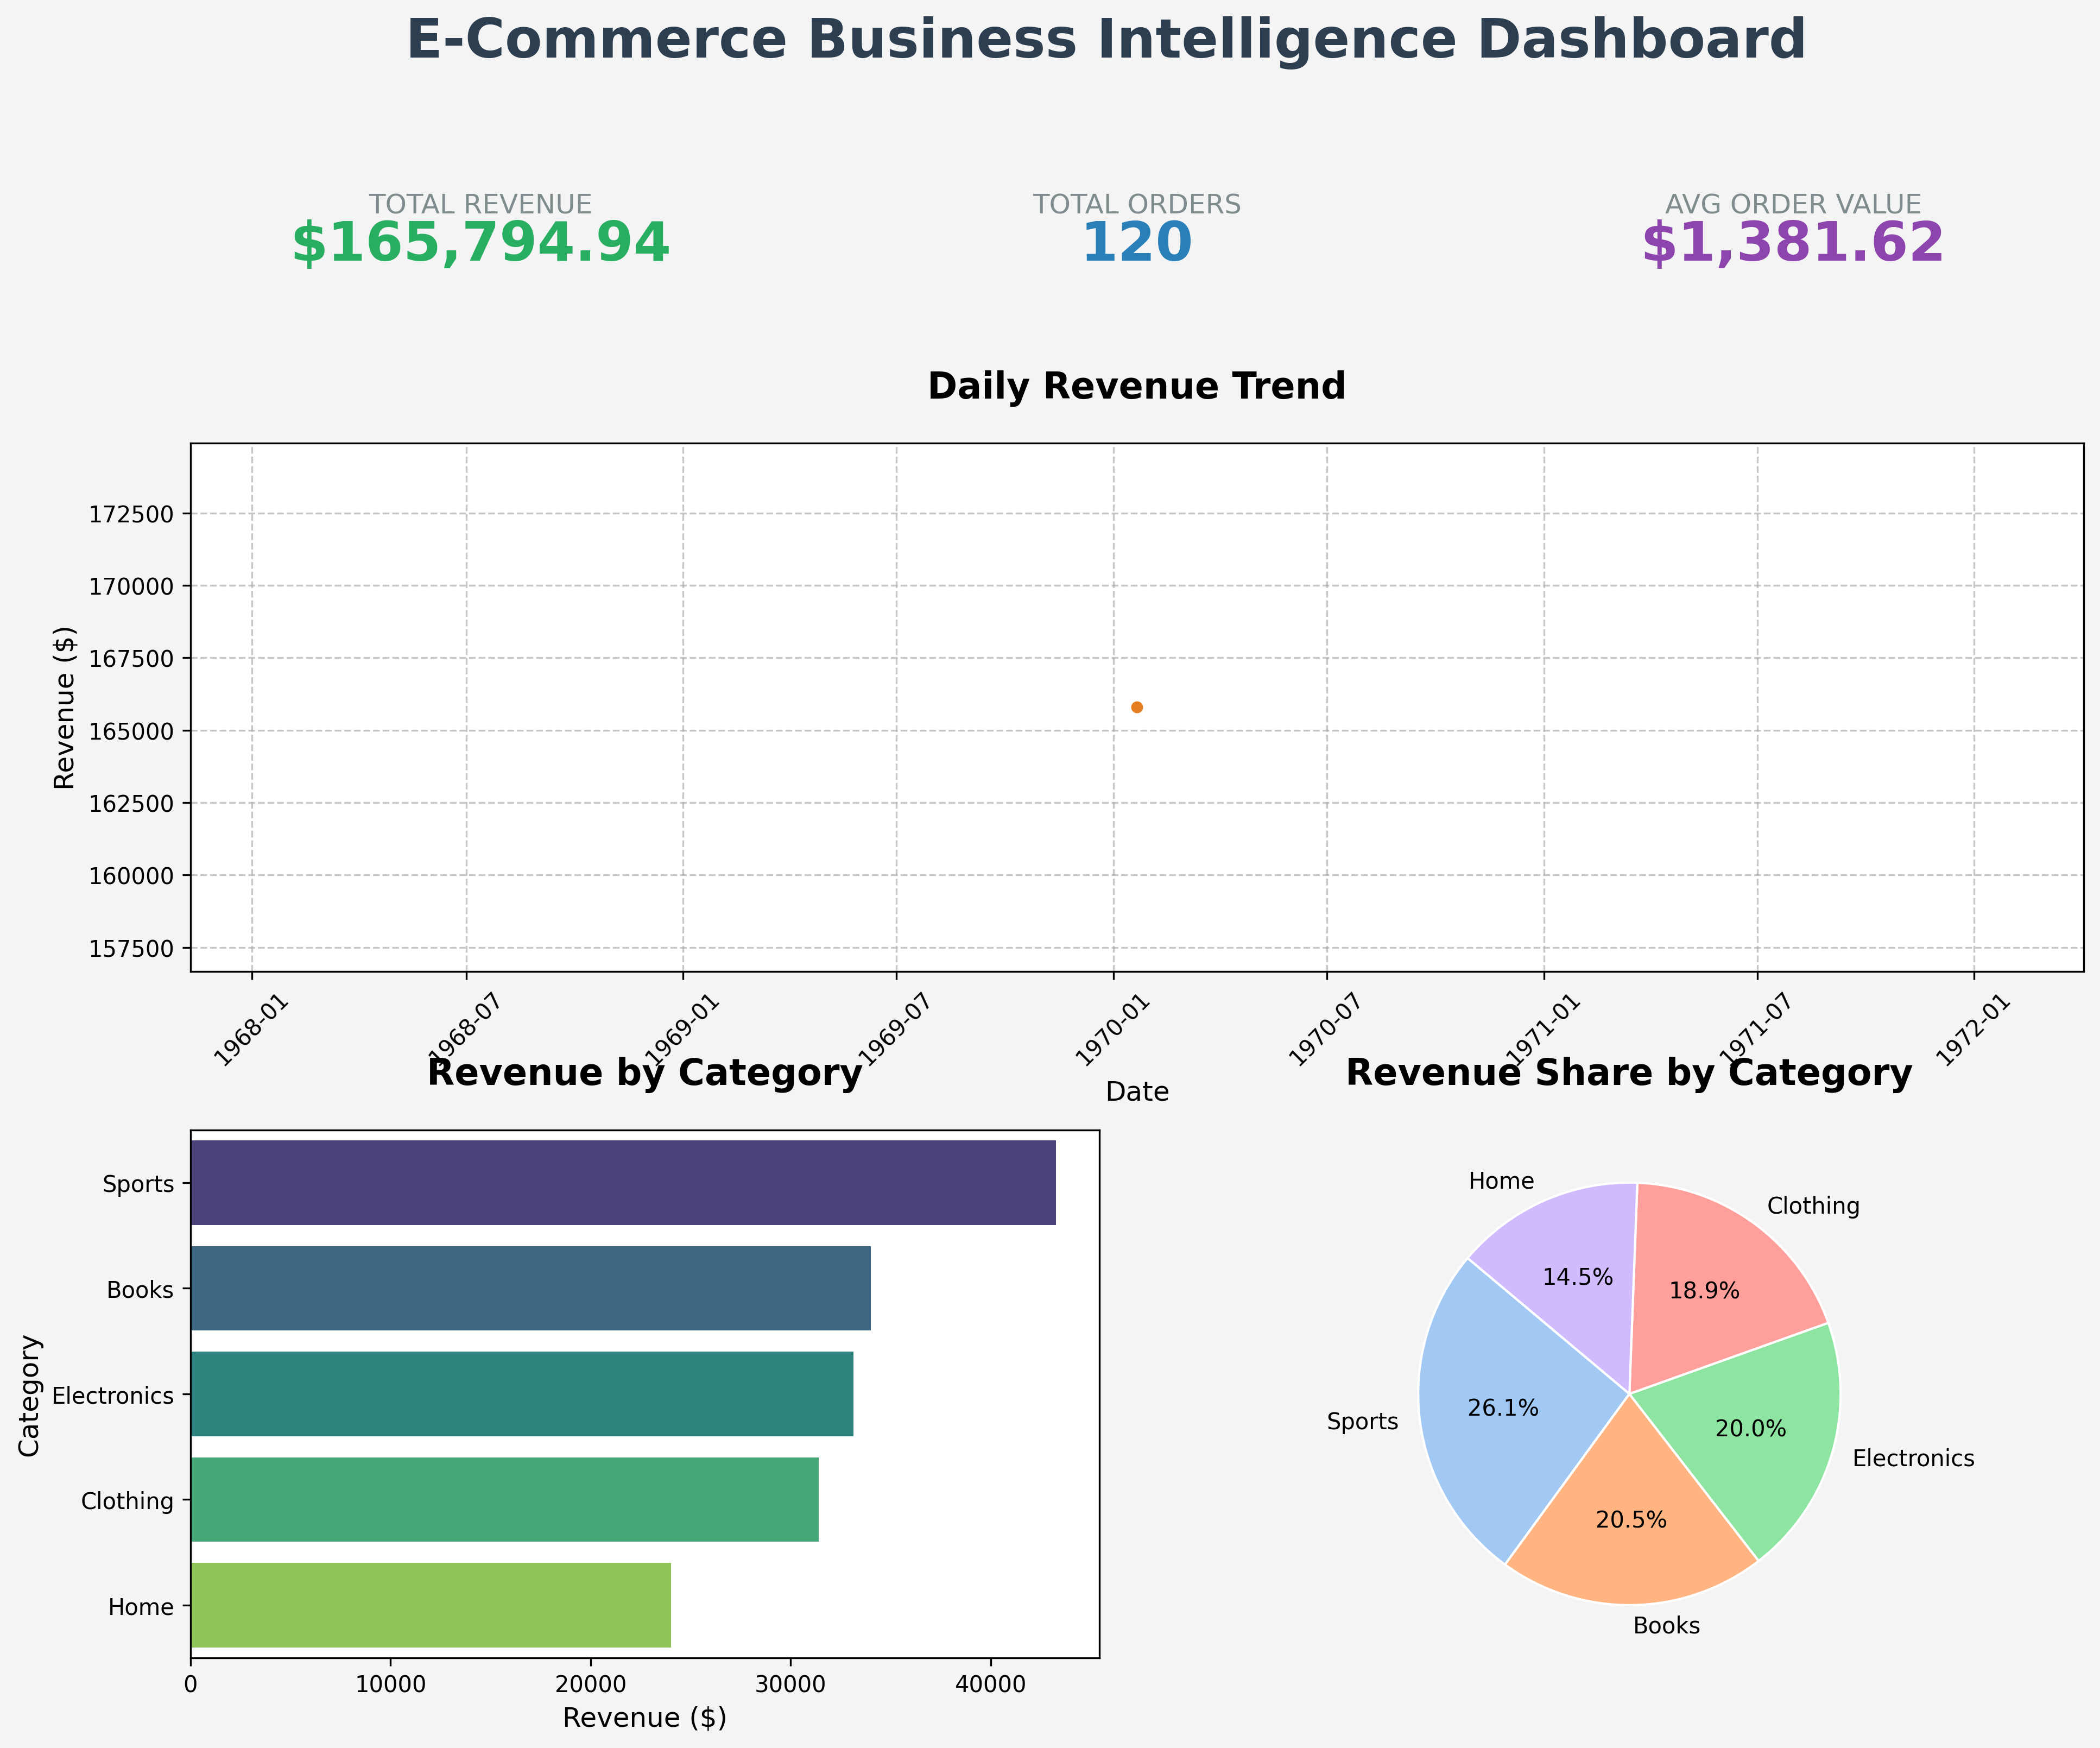

Generate this figure with Python:
import pandas as pd
import matplotlib.pyplot as plt
import seaborn as sns
import psycopg2
import os

# Database Connection
DSN = os.getenv("POSTGRES_DSN", "host=localhost port=5432 dbname=ecommerce_olap user=airflow password=airflow")

def fetch_data(query):
    with psycopg2.connect(DSN) as conn:
        return pd.read_sql(query, conn)

def generate_dashboard():
    # 1. Fetch KPIs
    kpi_query = """
    SELECT 
        SUM(total_amount) as total_revenue,
        COUNT(sales_id) as total_orders,
        AVG(total_amount) as avg_order_value
    FROM fact_sales;
    """
    kpis = fetch_data(kpi_query)
    
    # 2. Daily Revenue Trend (Line Chart)
    trend_query = """
    SELECT d.full_date, SUM(f.total_amount) as daily_revenue
    FROM fact_sales f
    JOIN dim_date d ON f.date_id = d.date_id
    GROUP BY d.full_date
    ORDER BY d.full_date;
    """
    trend_df = fetch_data(trend_query)
    trend_df['full_date'] = pd.to_datetime(trend_df['full_date'])

    # 3. Revenue by Category (Bar Chart)
    category_query = """
    SELECT p.category, SUM(f.total_amount) as category_revenue
    FROM fact_sales f
    JOIN dim_product p ON f.product_sk = p.product_sk
    GROUP BY p.category
    ORDER BY category_revenue DESC;
    """
    category_df = fetch_data(category_query)

    # Create Dashboard Layout
    fig = plt.figure(figsize=(15, 12))
    gs = fig.add_gridspec(3, 6, height_ratios=[1, 4, 4])
    fig.patch.set_facecolor('#f4f4f4')
    plt.subplots_adjust(hspace=0.4, wspace=0.3)

    # Title
    fig.suptitle('E-Commerce Business Intelligence Dashboard', fontsize=24, fontweight='bold', color='#2c3e50', y=0.95)

    # KPI 1: Total Revenue
    ax_kpi1 = fig.add_subplot(gs[0, 0:2])
    ax_kpi1.axis('off')
    ax_kpi1.text(0.5, 0.6, 'TOTAL REVENUE', ha='center', va='center', fontsize=12, color='#7f8c8d')
    ax_kpi1.text(0.5, 0.3, f"${kpis['total_revenue'][0]:,.2f}", ha='center', va='center', fontsize=24, fontweight='bold', color='#27ae60')

    # KPI 2: Total Orders
    ax_kpi2 = fig.add_subplot(gs[0, 2:4])
    ax_kpi2.axis('off')
    ax_kpi2.text(0.5, 0.6, 'TOTAL ORDERS', ha='center', va='center', fontsize=12, color='#7f8c8d')
    ax_kpi2.text(0.5, 0.3, f"{kpis['total_orders'][0]:,}", ha='center', va='center', fontsize=24, fontweight='bold', color='#2980b9')

    # KPI 3: Avg Order Value
    ax_kpi3 = fig.add_subplot(gs[0, 4:6])
    ax_kpi3.axis('off')
    ax_kpi3.text(0.5, 0.6, 'AVG ORDER VALUE', ha='center', va='center', fontsize=12, color='#7f8c8d')
    ax_kpi3.text(0.5, 0.3, f"${kpis['avg_order_value'][0]:,.2f}", ha='center', va='center', fontsize=24, fontweight='bold', color='#8e44ad')

    # Plot 1: Daily Revenue Trend (Line Chart)
    ax1 = fig.add_subplot(gs[1, :])
    sns.lineplot(data=trend_df, x='full_date', y='daily_revenue', ax=ax1, color='#e67e22', linewidth=2.5, marker='o')
    ax1.set_title('Daily Revenue Trend', fontsize=16, fontweight='bold', pad=20)
    ax1.set_xlabel('Date', fontsize=12)
    ax1.set_ylabel('Revenue ($)', fontsize=12)
    ax1.grid(True, linestyle='--', alpha=0.7)
    plt.xticks(rotation=45)

    # Plot 2: Revenue by Product Category (Bar Chart)
    ax2 = fig.add_subplot(gs[2, 0:3])
    sns.barplot(data=category_df, x='category_revenue', y='category', ax=ax2, hue='category', palette='viridis', legend=False)
    ax2.set_title('Revenue by Category', fontsize=16, fontweight='bold', pad=20)
    ax2.set_xlabel('Revenue ($)', fontsize=12)
    ax2.set_ylabel('Category', fontsize=12)

    # Plot 3: Order Volume Distribution (Simulated/Pie)
    ax3 = fig.add_subplot(gs[2, 3:6])
    colors = sns.color_palette('pastel')[0:len(category_df)]
    ax3.pie(category_df['category_revenue'], labels=category_df['category'], autopct='%1.1f%%', startangle=140, colors=colors, wedgeprops={'edgecolor': 'white'})
    ax3.set_title('Revenue Share by Category', fontsize=16, fontweight='bold', pad=20)

    # Save Dashboard
    output_path = os.path.join(os.path.dirname(__file__), 'dashboard.png')
    plt.savefig(output_path, dpi=300, bbox_inches='tight')
    print(f"Dashboard saved to: {output_path}")

if __name__ == "__main__":
    generate_dashboard()
